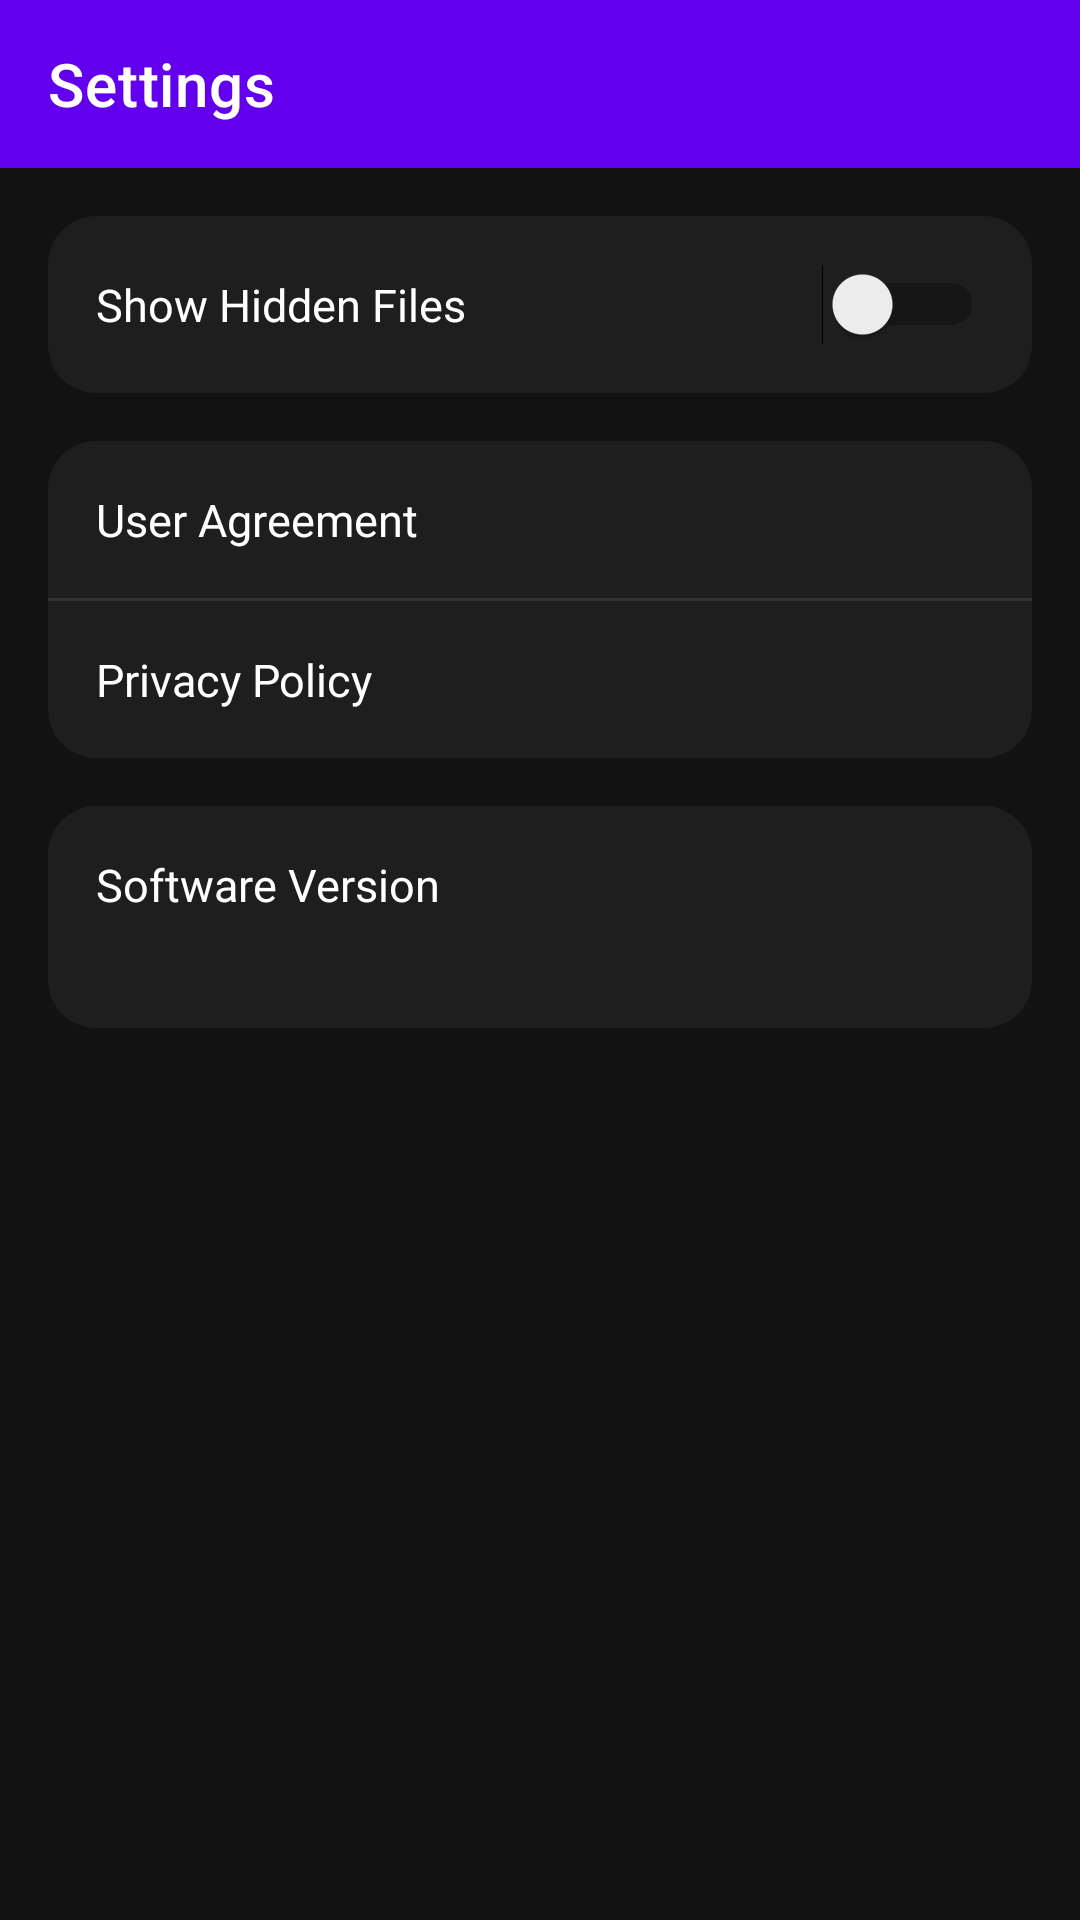

Layout XML and referenced resources for this Android screen:
<!-- AndroidManifest.xml: application theme Theme.FileVault -->
<!-- res/layout/activity_settings.xml -->
<?xml version="1.0" encoding="utf-8"?>
<LinearLayout xmlns:android="http://schemas.android.com/apk/res/android"
    xmlns:app="http://schemas.android.com/apk/res-auto"
    android:layout_width="match_parent"
    android:layout_height="match_parent"
    android:background="@color/bg_dark"
    android:orientation="vertical">

    <androidx.appcompat.widget.Toolbar
        android:id="@+id/toolbar"
        android:layout_width="match_parent"
        android:layout_height="?attr/actionBarSize"
        android:background="@color/purple_500"
        app:title="Settings"
        app:titleTextColor="#FFFFFF" />

    <LinearLayout
        android:layout_width="match_parent"
        android:layout_height="wrap_content"
        android:orientation="horizontal"
        android:background="@drawable/bg_card_rounded"
        android:layout_margin="16dp"
        android:padding="16dp"
        android:gravity="center_vertical">

        <TextView
            android:layout_width="0dp"
            android:layout_height="wrap_content"
            android:layout_weight="1"
            android:text="Show Hidden Files"
            android:textColor="#FFFFFF"
            android:textSize="15sp" />

        <Switch
            android:id="@+id/hiddenFilesSwitch"
            android:layout_width="wrap_content"
            android:layout_height="wrap_content" />

    </LinearLayout>

    <LinearLayout
        android:layout_width="match_parent"
        android:layout_height="wrap_content"
        android:orientation="vertical"
        android:background="@drawable/bg_card_rounded"
        android:layout_marginHorizontal="16dp"
        android:layout_marginBottom="16dp">

        <TextView
            android:id="@+id/userAgreementItem"
            android:layout_width="match_parent"
            android:layout_height="wrap_content"
            android:text="User Agreement"
            android:textColor="#FFFFFF"
            android:textSize="15sp"
            android:padding="16dp" />

        <View
            android:layout_width="match_parent"
            android:layout_height="1dp"
            android:background="#333333" />

        <TextView
            android:id="@+id/privacyPolicyItem"
            android:layout_width="match_parent"
            android:layout_height="wrap_content"
            android:text="Privacy Policy"
            android:textColor="#FFFFFF"
            android:textSize="15sp"
            android:padding="16dp" />

    </LinearLayout>

    <LinearLayout
        android:layout_width="match_parent"
        android:layout_height="wrap_content"
        android:orientation="vertical"
        android:background="@drawable/bg_card_rounded"
        android:layout_marginHorizontal="16dp"
        android:padding="16dp">

        <TextView
            android:layout_width="match_parent"
            android:layout_height="wrap_content"
            android:text="Software Version"
            android:textColor="#FFFFFF"
            android:textSize="15sp" />

        <TextView
            android:id="@+id/versionText"
            android:layout_width="match_parent"
            android:layout_height="wrap_content"
            android:layout_marginTop="4dp"
            android:textColor="@color/text_secondary"
            android:textSize="13sp" />

    </LinearLayout>

</LinearLayout>
<!-- resources referenced by this layout -->
<resources>
  <color name="bg_dark">#121212</color>
  <color name="purple_500">#6200EE</color>
  <color name="text_secondary">#9E9E9E</color>
  <!-- drawable bg_card_rounded (drawable) -->
  <shape xmlns:android="http://schemas.android.com/apk/res/android">
      <corners android:radius="16dp" />
      <solid android:color="@color/card_dark" />
  </shape>
  <style name="Theme.FileVault" parent="Theme.MaterialComponents.DayNight.NoActionBar">
          <item name="colorPrimary">#1E88E5</item>
          <item name="colorPrimaryDark">#1565C0</item>
          <item name="colorAccent">#42A5F5</item>
      </style>
  <color name="card_dark">#1E1E1E</color>
</resources>
